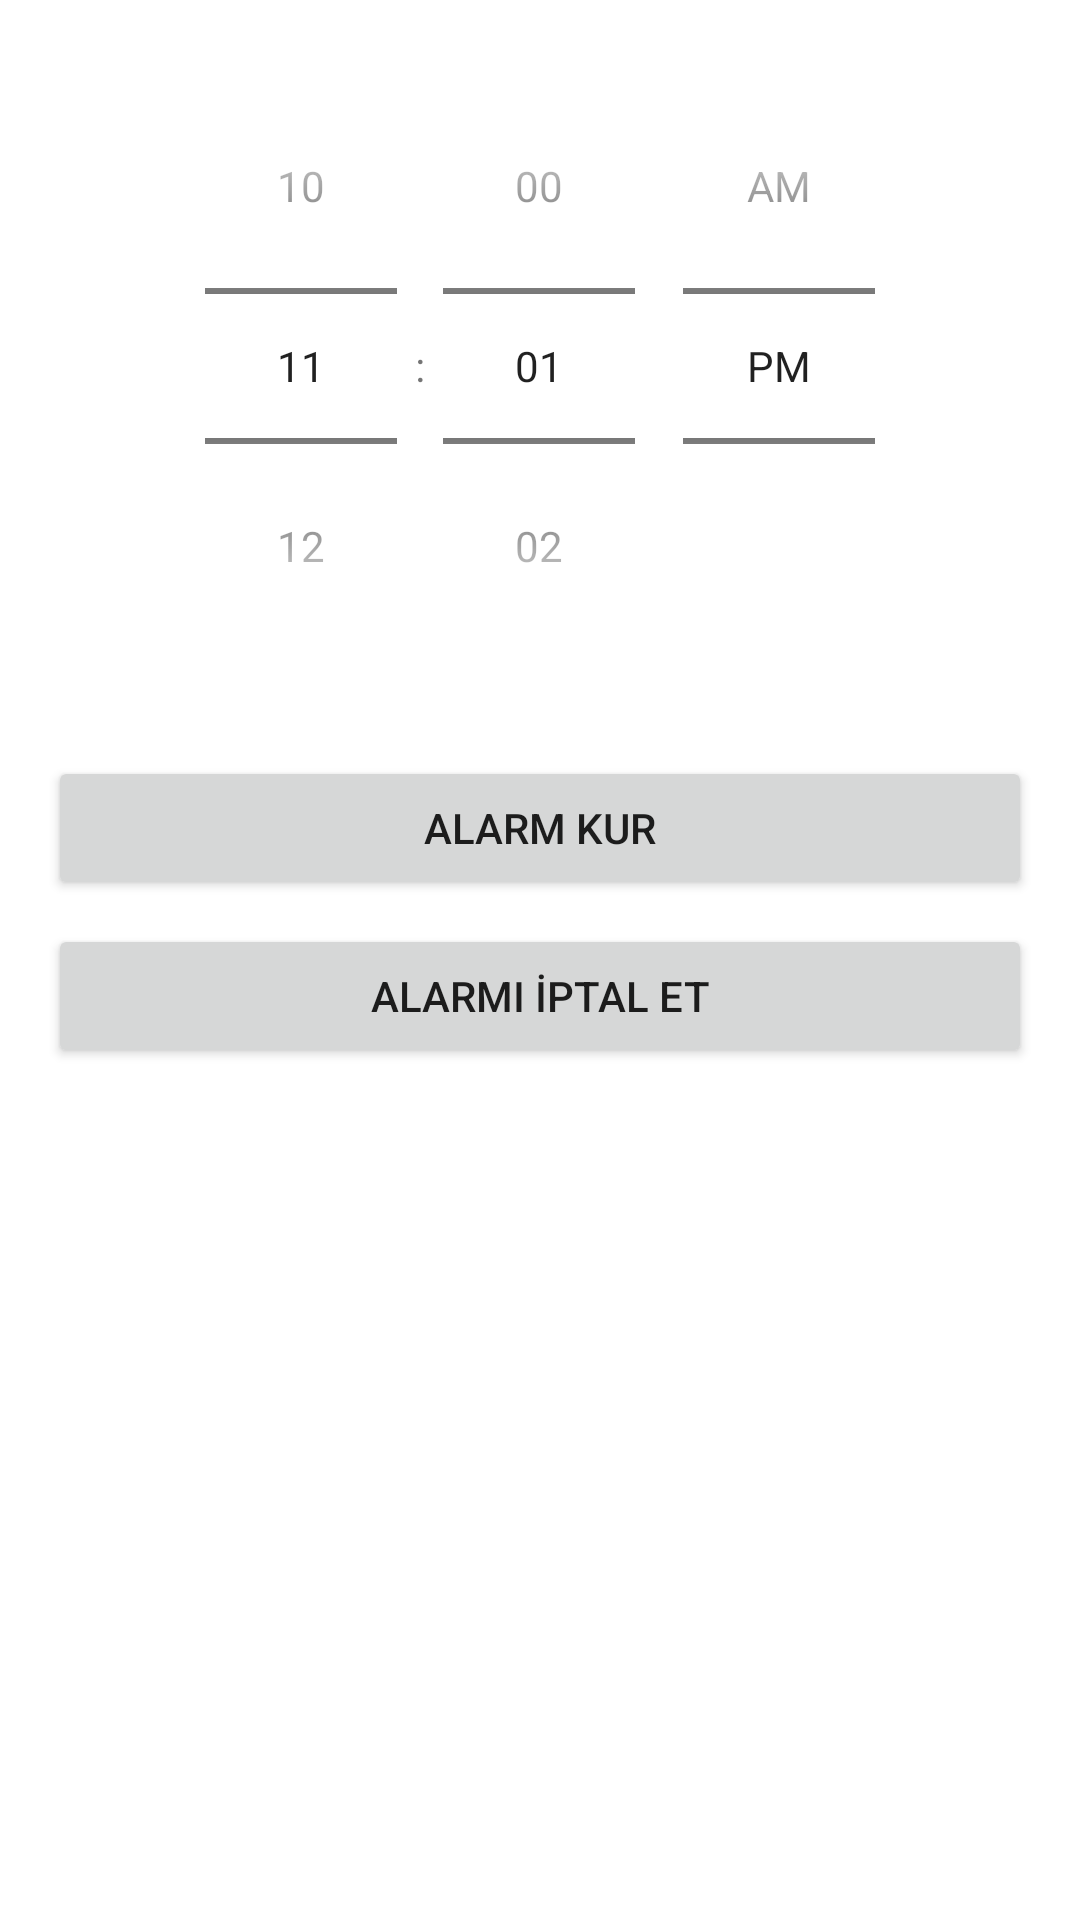

Reconstruct the res/layout file that produces this screen, plus the resources it refers to.
<!-- AndroidManifest.xml: application theme Theme.HealthTracker -->
<!-- res/layout/fragment_alarm.xml -->
<?xml version="1.0" encoding="utf-8"?>
<androidx.constraintlayout.widget.ConstraintLayout xmlns:android="http://schemas.android.com/apk/res/android"
    xmlns:app="http://schemas.android.com/apk/res-auto"
    xmlns:tools="http://schemas.android.com/tools"
    android:layout_width="match_parent"
    android:layout_height="match_parent"
    android:padding="16dp"
    tools:context=".ui.alarm.AlarmFragment">

    <TimePicker
        android:id="@+id/timePicker"
        android:layout_width="wrap_content"
        android:layout_height="wrap_content"
        android:timePickerMode="spinner"
        app:layout_constraintTop_toTopOf="parent"
        app:layout_constraintStart_toStartOf="parent"
        app:layout_constraintEnd_toEndOf="parent" />

    <Button
        android:id="@+id/btnSetAlarm"
        android:layout_width="0dp"
        android:layout_height="wrap_content"
        android:text="Alarm Kur"
        app:layout_constraintTop_toBottomOf="@id/timePicker"
        app:layout_constraintStart_toStartOf="parent"
        app:layout_constraintEnd_toEndOf="parent"
        android:layout_marginTop="24dp"/>

    <Button
        android:id="@+id/btnCancelAlarm"
        android:layout_width="0dp"
        android:layout_height="wrap_content"
        android:text="Alarmı İptal Et"
        app:layout_constraintTop_toBottomOf="@id/btnSetAlarm"
        app:layout_constraintStart_toStartOf="parent"
        app:layout_constraintEnd_toEndOf="parent"
        android:layout_marginTop="8dp"/>

</androidx.constraintlayout.widget.ConstraintLayout>
<!-- resources referenced by this layout -->
<resources>
  <style name="Theme.HealthTracker" parent="Theme.MaterialComponents.DayNight.DarkActionBar">
          
          <item name="colorPrimary">@color/blue</item>
          <item name="colorPrimaryVariant">@color/blue</item>
          <item name="colorOnPrimary">@color/white</item>
          
          <item name="colorSecondary">@color/red</item>
          <item name="colorSecondaryVariant">@color/red</item>
          <item name="colorOnSecondary">@color/black</item>
          
          <item name="android:statusBarColor" tools:targetApi="l">?attr/colorPrimaryVariant</item>
          
      </style>
  <color name="blue">#FF0000FF</color>
  <color name="white">#FFFFFFFF</color>
  <color name="red">#FFFF0000</color>
  <color name="black">#FF000000</color>
</resources>
